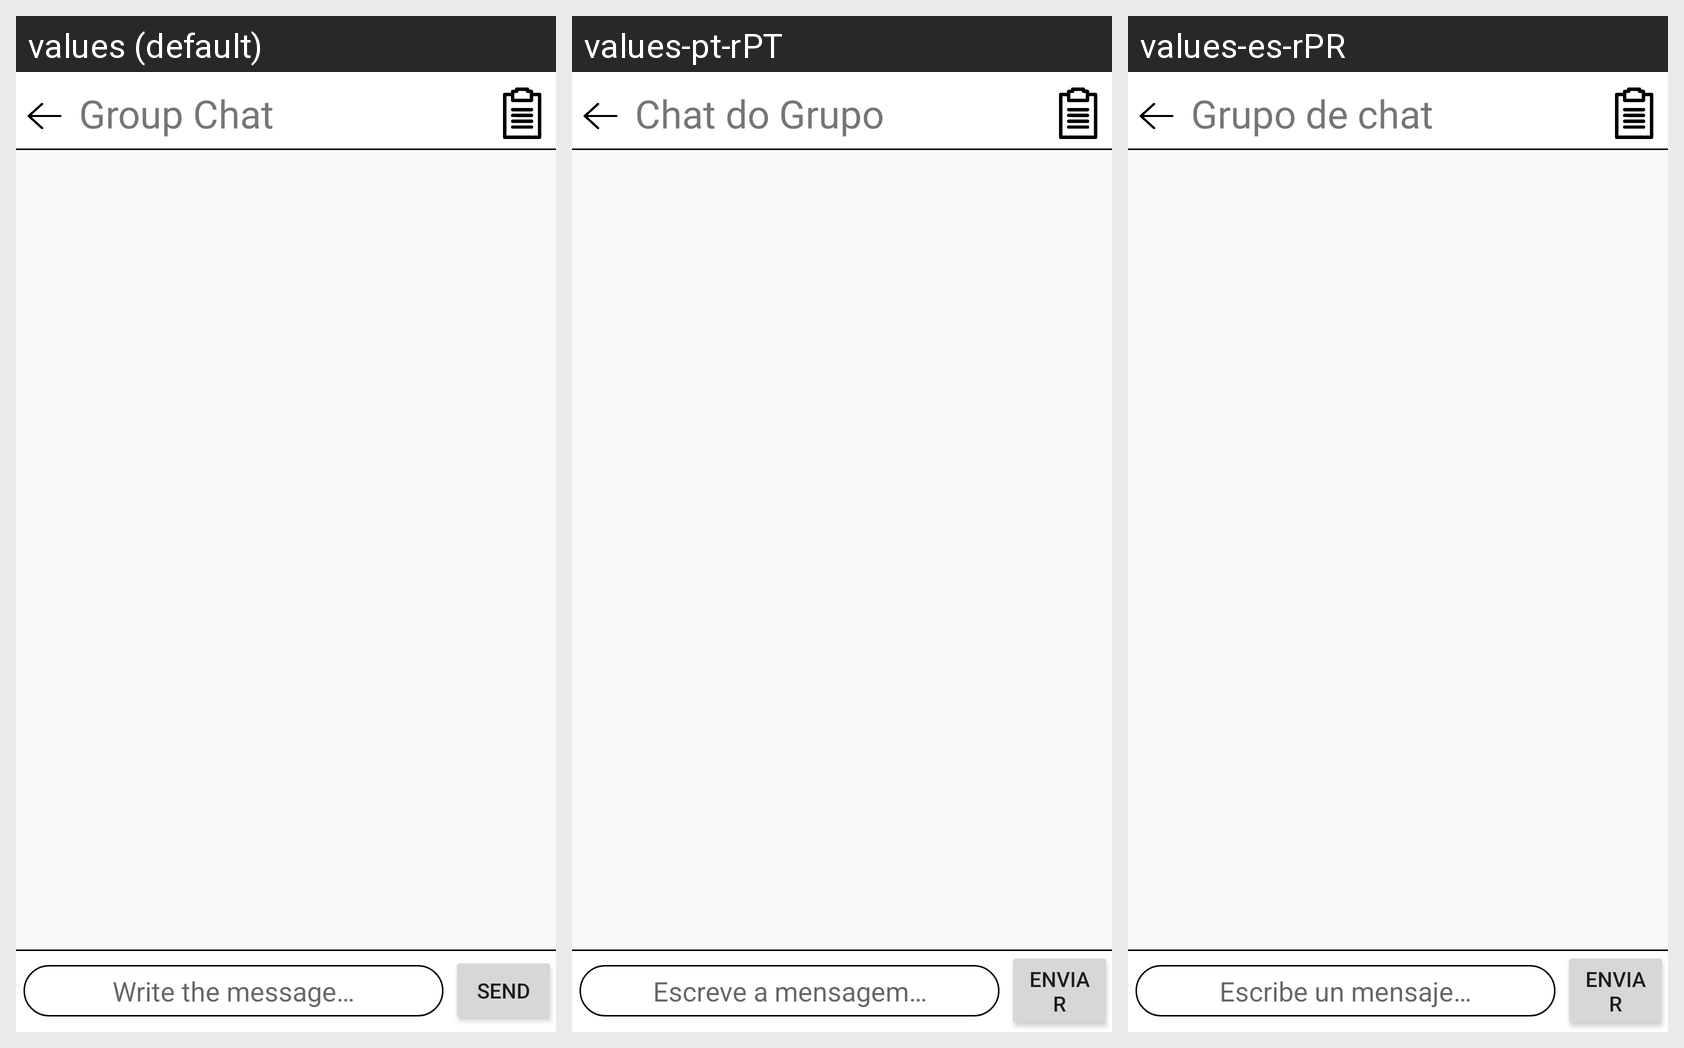

Here is an Android app screen in its default locale and in the app's own translations. Write out the translated-string differences for the strings that appear on this screen.
Android screen res/layout/group_chat.xml rendered under 3 locales, left to right: values (default), values-pt-rPT, values-es-rPR. Device: Nexus 5 (rendered at 1080×1920; each locale shown at half size, 540×960, under a caption strip naming it); theme AppTheme.
Strings drawn on this screen, with the default value and each locale's value (text and hints the layout hard-codes, and strings that could not be matched under every locale, appear in the picture but are not listed):

groupChat
  values: Group Chat
  values-pt-rPT: Chat do Grupo
  values-es-rPR: Grupo de chat

writeMessage
  values: Write the message…
  values-pt-rPT: Escreve a mensagem…
  values-es-rPR: Escribe un mensaje…

send
  values: Send
  values-pt-rPT: Enviar
  values-es-rPR: Enviar
